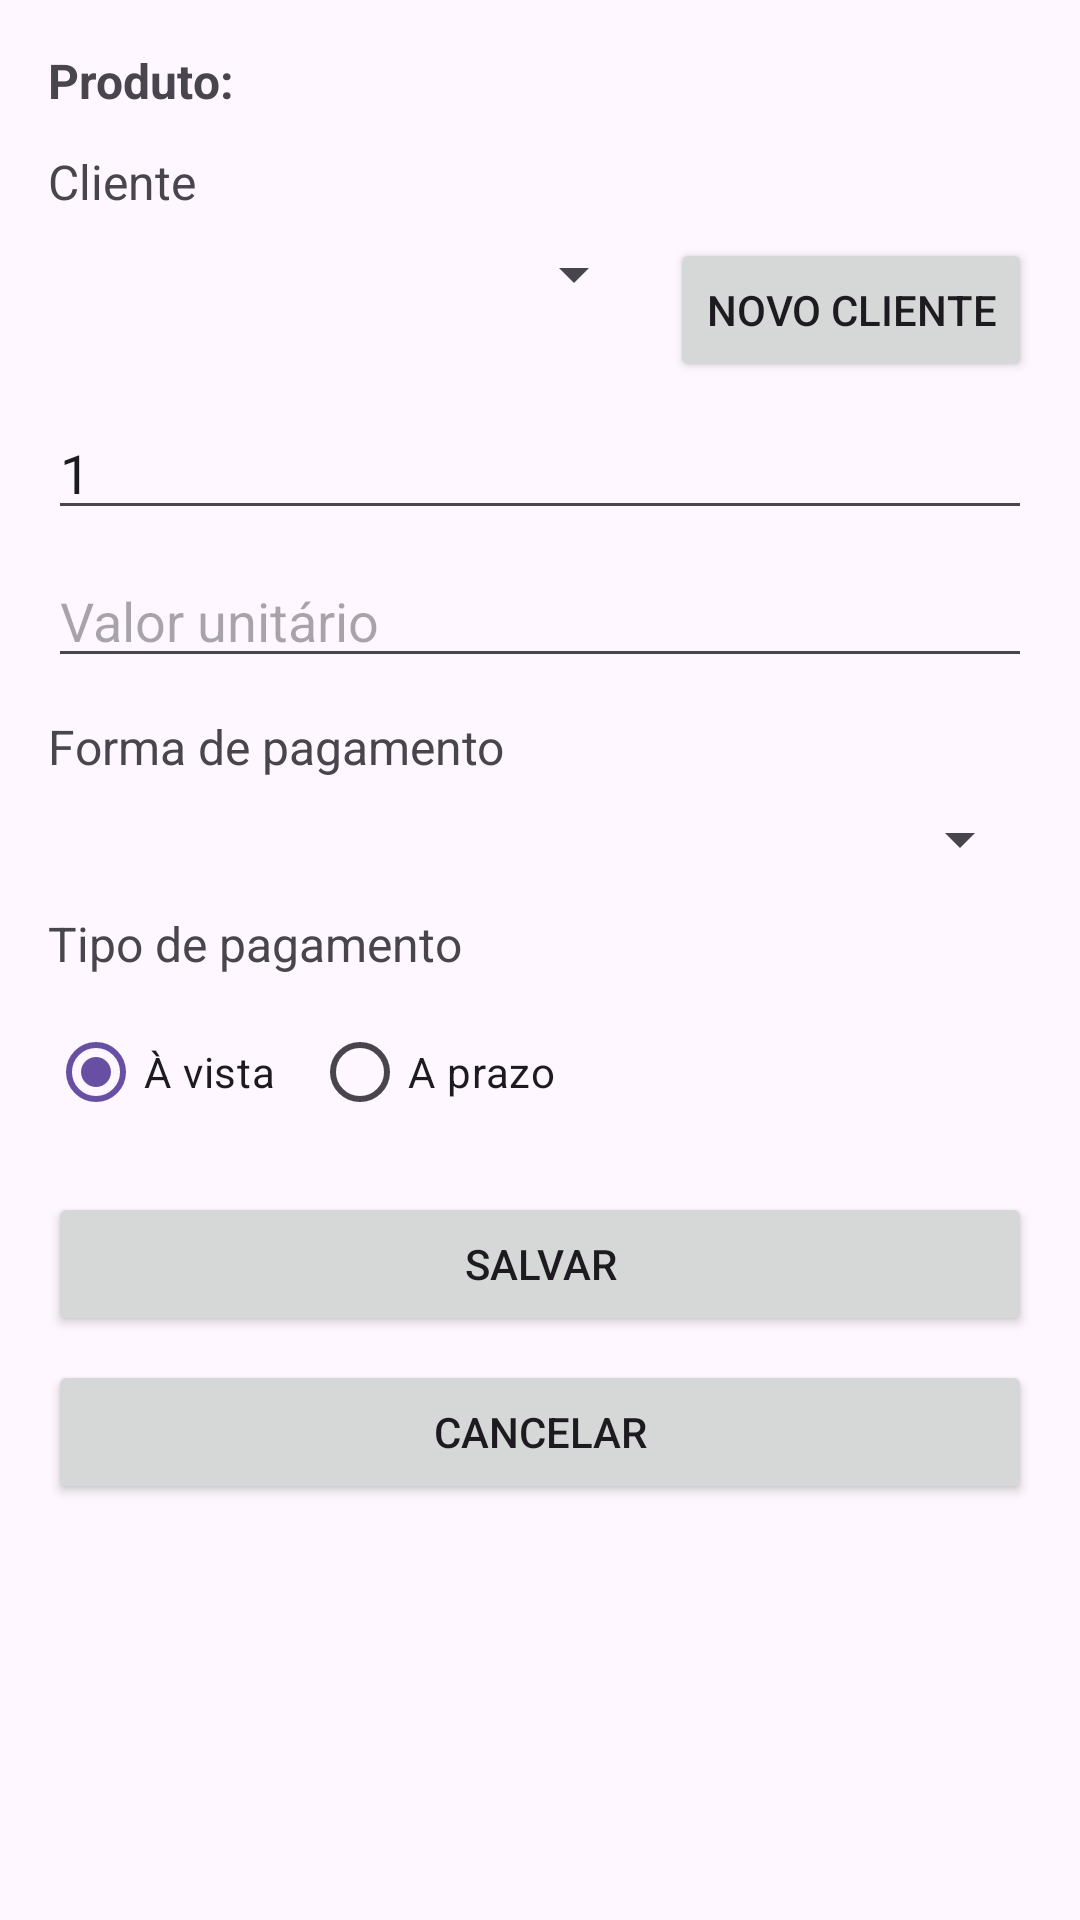

Here is an Android app screen rendered from its layout file. Give the layout XML and the strings, colors and styles it references.
<!-- AndroidManifest.xml: application theme Theme.AppDeTestes -->
<!-- res/layout/activity_registrar_venda.xml -->
<?xml version="1.0" encoding="utf-8"?>
<ScrollView xmlns:android="http://schemas.android.com/apk/res/android"
    android:layout_width="match_parent"
    android:layout_height="match_parent"
    android:fillViewport="true">

    <LinearLayout
        android:layout_width="match_parent"
        android:layout_height="wrap_content"
        android:orientation="vertical"
        android:padding="@dimen/container_padding">

        <TextView
            android:id="@+id/textViewProduto"
            android:layout_width="match_parent"
            android:layout_height="wrap_content"
            android:text="Produto:"
            android:textStyle="bold"
            android:textSize="@dimen/text_size_medium" />

        <TextView
            android:layout_width="match_parent"
            android:layout_height="wrap_content"
            android:layout_marginTop="@dimen/spacing_medium"
            android:text="Cliente"
            android:textSize="@dimen/text_size_medium" />

        <LinearLayout
            android:layout_width="match_parent"
            android:layout_height="wrap_content"
            android:orientation="horizontal"
            android:layout_marginTop="@dimen/spacing_small">

            <Spinner
                android:id="@+id/spinnerCliente"
                android:layout_width="0dp"
                android:layout_height="wrap_content"
                android:layout_weight="1" />

            <Button
                android:id="@+id/buttonNovoCliente"
                android:layout_width="wrap_content"
                android:layout_height="wrap_content"
                android:layout_marginStart="@dimen/spacing_small"
                android:text="Novo Cliente" />
        </LinearLayout>

        <EditText
            android:id="@+id/editTextQuantidade"
            android:layout_width="match_parent"
            android:layout_height="wrap_content"
            android:layout_marginTop="@dimen/spacing_small"
            android:hint="Quantidade"
            android:inputType="number"
            android:text="1" />

        <EditText
            android:id="@+id/editTextValorVenda"
            android:layout_width="match_parent"
            android:layout_height="wrap_content"
            android:layout_marginTop="@dimen/spacing_small"
            android:hint="Valor unitário"
            android:inputType="numberDecimal" />

        <TextView
            android:layout_width="match_parent"
            android:layout_height="wrap_content"
            android:layout_marginTop="@dimen/spacing_medium"
            android:text="Forma de pagamento"
            android:textSize="@dimen/text_size_medium" />

        <Spinner
            android:id="@+id/spinnerFormaPagamento"
            android:layout_width="match_parent"
            android:layout_height="wrap_content"
            android:layout_marginTop="@dimen/spacing_small" />

        <TextView
            android:layout_width="match_parent"
            android:layout_height="wrap_content"
            android:layout_marginTop="@dimen/spacing_medium"
            android:text="Tipo de pagamento"
            android:textSize="@dimen/text_size_medium" />

        <RadioGroup
            android:id="@+id/radioGroupTipoPagamento"
            android:layout_width="match_parent"
            android:layout_height="wrap_content"
            android:orientation="horizontal"
            android:layout_marginTop="@dimen/spacing_small">

            <RadioButton
                android:id="@+id/radioAvista"
                android:layout_width="wrap_content"
                android:layout_height="wrap_content"
                android:text="À vista"
                android:checked="true" />

            <RadioButton
                android:id="@+id/radioAprazo"
                android:layout_width="wrap_content"
                android:layout_height="wrap_content"
                android:layout_marginStart="@dimen/spacing_medium"
                android:text="A prazo" />
        </RadioGroup>

        <EditText
            android:id="@+id/editTextNumeroParcelas"
            android:layout_width="match_parent"
            android:layout_height="wrap_content"
            android:layout_marginTop="@dimen/spacing_small"
            android:hint="Número de parcelas"
            android:inputType="number"
            android:visibility="gone" />

        <EditText
            android:id="@+id/editTextDataPrimeiraParcela"
            android:layout_width="match_parent"
            android:layout_height="wrap_content"
            android:layout_marginTop="@dimen/spacing_small"
            android:hint="Data da primeira parcela"
            android:focusable="false"
            android:clickable="true"
            android:visibility="gone" />

        <Button
            android:id="@+id/buttonSalvarVenda"
            android:layout_width="match_parent"
            android:layout_height="wrap_content"
            android:layout_marginTop="@dimen/spacing_large"
            android:text="Salvar" />

        
        <Button
            android:id="@+id/buttonCancelarVenda"
            android:layout_width="match_parent"
            android:layout_height="wrap_content"
            android:layout_marginTop="@dimen/spacing_small"
            android:text="Cancelar" />

    </LinearLayout>
</ScrollView>
<!-- resources referenced by this layout -->
<resources>
  <dimen name="container_padding">16dp</dimen>
  <dimen name="spacing_large">16dp</dimen>
  <dimen name="spacing_medium">12dp</dimen>
  <dimen name="spacing_small">8dp</dimen>
  <dimen name="text_size_medium">16sp</dimen>
  <style name="Theme.AppDeTestes" parent="Base.Theme.AppDeTestes" />
  <style name="Base.Theme.AppDeTestes" parent="Theme.Material3.DayNight.NoActionBar">
          
          
      </style>
</resources>
